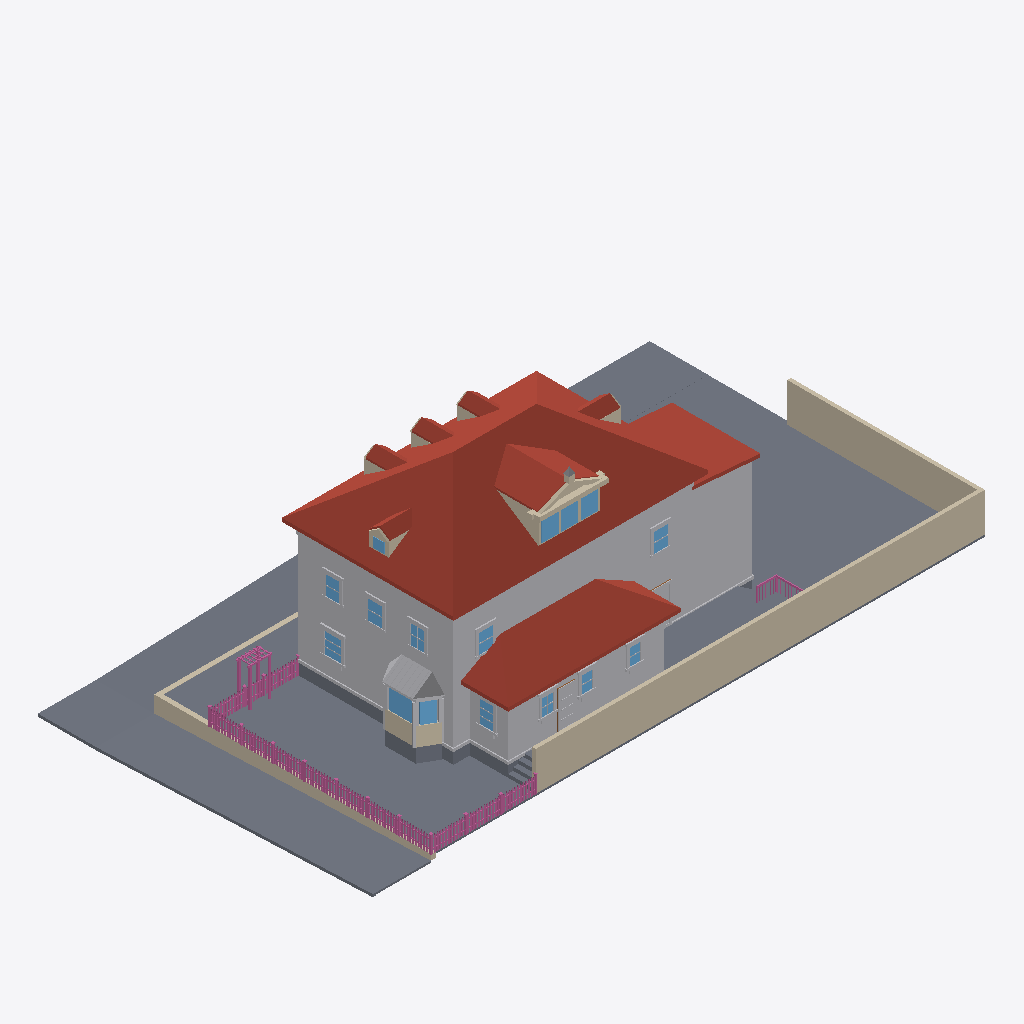
Isometric view of an IFC building model (IFC-SPF (STEP), schema IFC4, length unit metre), seen from the south-west, elements coloured by IFC class: 161 railings (pink), 82 other elements (light grey), 28 walls (beige), 26 slabs (grey), 16 windows (light blue), 15 roofs (red-brown), 1 door (brown).
Extent 33.7 m × 18.5 m × 11.9 m (x, y, z). Elements (868): 361 IfcBuildingElementProxy, 230 IfcRailing, 134 IfcWindow, 84 IfcWall, 40 IfcSlab, 15 IfcRoof, 4 IfcDoor.

HEADER;
FILE_DESCRIPTION(('ViewDefinition[DesignTransferView]'),'2;1');
FILE_NAME('/dev/null','2026-09-05T18:01:57+00:00',(''),(''),'IfcOpenShell 0.8.5','IfcOpenShell 0.8.5','Nobody');
FILE_SCHEMA(('IFC4'));
ENDSEC;
DATA;
#1=IFCPROJECT('2brSlYmCHERP3S2QJou5Pj',$,'Eureka Residence',$,$,$,$,(#10),#5);
#12=IFCSITE('1edGmxmlfAeR13fHETdsjF',$,'Site',$,$,$,$,$,$,$,$,$,$,$);
#13=IFCBUILDING('111o67Nvv1qRFRYrHv0B0o',$,'Eureka House',$,$,$,$,$,$,$,$,$);
#14=IFCBUILDINGSTOREY('3F3Q9DhNDDyA_MG9PJ2oej',$,'Site',$,$,$,$,$,$,$);
#18=IFCSLAB('0M4wQeuIP7Nx$PBJ13RoiU',$,'Lot',$,$,#42,#31,$,.BASESLAB.);
#2028=IFCROOF('0JbsJ8TfzDxQ$vjKdL6Bhg',$,'Roof - primary',$,$,#2039,#2029,$,.HIP_ROOF.);
#67=IFCBUILDINGELEMENTPROXY('2FSdcq5Hr8$9t_ZZp_6bcF',$,'Massing - primary',$,$,#90,#80,$,$);
#20865=IFCWALL('1iBUFgaZf3Cvoh9jqx_uxq',$,'Lot wall - south',$,$,#20888,#20878,$,$);
#4446=IFCROOF('0YTc73DvrEMx4Iv1xaNXSL',$,'Roof - scullery',$,$,#4457,#4447,$,.SHED_ROOF.);
#29353=IFCSLAB('0n2aAI5qD5TB3Mv47qhyuw',$,'Park strip - west',$,$,#29364,#29354,$,.BASESLAB.);
#20889=IFCWALL('2YX80Z6L95Fu9ONPZlwmlG',$,'Lot wall - east',$,$,#20909,#20899,$,$);
#4245=IFCBUILDINGELEMENTPROXY('2QMTlAwQ9Bl9jreOfwYrmV',$,'Massing - extension',$,$,#4256,#4246,$,$);
#29311=IFCSLAB('2$jN$lmDzD1Aiw4$ccEpJC',$,'Sidewalk - west',$,$,#29322,#29312,$,.BASESLAB.);
#4382=IFCBUILDINGELEMENTPROXY('3ZQW3MNevFM87EfA5GksAe',$,'Massing - scullery',$,$,#4393,#4383,$,$);
#29164=IFCSLAB('3YNym6lHPBNeO9rLGd22Fy',$,'Sidewalk - north',$,$,#29175,#29165,$,.BASESLAB.);
#4287=IFCROOF('3uBx1nD1TF$u2$fIkLqjCi',$,'Roof - extension',$,$,#4298,#4288,$,.SHED_ROOF.);
#29119=IFCSLAB('2PTrbnaSb2aehcgsR2O5ai',$,'Park strip - north',$,$,#29130,#29120,$,.BASESLAB.);
#29579=IFCWALL('3PLFm88Ef8Ih0Cyqs8LWzB',$,'Retaining wall - west',$,$,#29590,#29580,$,$);
#29407=IFCSLAB('16Bu5BnOL1MgvM4xiM1rgK',$,'Sidewalk - NW corner',$,$,#29427,#29417,$,.BASESLAB.);
#29218=IFCSLAB('1kE4YYuN5EQvhL$ZwMBKfc',$,'Park strip - north level',$,$,#29238,#29228,$,.BASESLAB.);
#3047=IFCROOF('2EsVdKlZb56gjZeZgwbwno',$,'Shed dormer roof W',$,$,#3058,#3048,$,$);
#20127=IFCSLAB('0xh9zymmn6P9_1HtTeBEzH',$,'Deck',$,$,#20147,#20137,$,$);
#29239=IFCSLAB('1eC8fpQPz3uOeJ8Zhb80SY',$,'Sidewalk - north level',$,$,#29259,#29249,$,.BASESLAB.);
#29395=IFCSLAB('1Xmh7kb6L7Wg9Lvpn_3tK_',$,'Curb - west',$,$,#29406,#29396,$,.BASESLAB.);
#20103=IFCSLAB('3Py2smtmvD3BlFDK1hot2l',$,'Deck',$,$,#20126,#20116,$,$);
#7558=IFCBUILDINGELEMENTPROXY('0HJrBTCPT87vxLy$62ErN7',$,'Bay roof',$,$,#7569,#7559,$,$);
#115=IFCBUILDINGELEMENTPROXY('0cyIgD8m1BvgM$46_Pk0A1',$,'Belt course - primary',$,$,#135,#125,$,$);
#43=IFCSLAB('3AZYIpi4n4ZvuNnrJgclwA',$,'Crawlspace - primary',$,$,#66,#56,$,.BASESLAB.);
#3089=IFCROOF('14woLAVIr1MvndEAadm3Ic',$,'Shed dormer roof E',$,$,#3100,#3090,$,$);
#29500=IFCWALL('0hn6JJXd9Etf8FKoorPeu5',$,'Retaining wall - north west of entry',$,$,#29511,#29501,$,$);
#3138=IFCWALL('2PTYL9IBn4nf6VIx9eKzaD',$,'Pediment cornice',$,$,#3158,#3148,$,$);
#29206=IFCSLAB('2St8DPi25AVuVazah0KV$j',$,'Curb - north',$,$,#29217,#29207,$,.BASESLAB.);
#7101=IFCWALL('2yghCCWV9CnwKJZD_RTECN',$,'Bay apron 2',$,$,#7121,#7111,$,$);
#4119=IFCROOF('21jwOUCUr7eQXo7RDLLe2C',$,'Hip dormer west roof S',$,$,#4130,#4120,$,$);
#7035=IFCWALL('0xYTEUT6X8lwzKWrwu2U02',$,'Bay apron 1',$,$,#7058,#7048,$,$);
#2289=IFCROOF('0W32KtU7fDzBNrFbU0OArT',$,'Dormer 1 roof W',$,$,#2300,#2290,$,$);
#3819=IFCROOF('2$1jfBa252vgYW1cILHJRI',$,'Hip dormer east roof S',$,$,#3830,#3820,$,$);
#2589=IFCROOF('1dtLJ6U3H2Zx6kV2yJXKVB',$,'Dormer 2 roof W',$,$,#2600,#2590,$,$);
#2889=IFCROOF('02wu4J69LFxxbZZCq30rut',$,'Dormer 3 roof W',$,$,#2900,#2890,$,$);
#4320=IFCSLAB('2FbPEz4fn7pP2znr9hTsvf',$,'Crawlspace - scullery',$,$,#4340,#4330,$,.BASESLAB.);
#4173=IFCBUILDINGELEMENTPROXY('1mvUn1w$HALhBEViWAMQRu',$,'Water table - primary',$,$,#4193,#4183,$,$);
#2968=IFCWALL('1IblQIgEDCRfq54s2dY1EV',$,'Shed dormer cheek W',$,$,#2979,#2969,$,$);
#7251=IFCWINDOW('0h6bjmqibCQe$yrR0J_LHK',$,'Bay glazing 2',$,$,#7271,#7261,$,$,$,$,$,$);
#6993=IFCSLAB('1f06v1B7z7sfv7FKQI21uB',$,'Bay foundation 2',$,$,#7013,#7003,$,$);
#6972=IFCSLAB('1KnrksqeH8meBLRbI4hbfc',$,'Bay foundation 1',$,$,#6992,#6982,$,$);
#7227=IFCWINDOW('0OUc3Aspf9Efo1MYqGBN2t',$,'Bay glazing 1',$,$,#7250,#7240,$,$,$,$,$,$);
#3447=IFCWINDOW('2nACOu1U1EKBUtkO2tJQ0z',$,'Shed dormer window 1',$,$,#3467,#3457,$,$,$,$,$,$);
#11149=IFCBUILDINGELEMENTPROXY('2pcW5D9YzDX9O3LABp5bwd',$,'Back Door part',$,$,#11169,#11159,$,$);
#3489=IFCWINDOW('36dskIIOj5WQEx5vF$LCUD',$,'Shed dormer window 2',$,$,#3509,#3499,$,$,$,$,$,$);
#3531=IFCWINDOW('0d078xTCf9ROEd_SscGOdi',$,'Shed dormer window 3',$,$,#3551,#3541,$,$,$,$,$,$);
#29449=IFCSLAB('33nWGvCV10Aeo18_vLUpfw',$,'Curb - NW corner west',$,$,#29469,#29459,$,.BASESLAB.);
#8284=IFCWINDOW('0EalBYUf5BXA0wUeA5_Lu3',$,'Window - Dining W',$,$,#8304,#8294,$,$,$,$,$,$);
#10834=IFCWINDOW('0GOFaktnz4DPX$BBQ49vi$',$,'Window - Scullery E',$,$,#10854,#10844,$,$,$,$,$,$);
#22906=IFCRAILING('0sS3rHeIr2JuuvTOvSEpcH',$,'Fence rail',$,$,#22926,#22916,$,$);
#12262=IFCWINDOW('0rbt7fQ_v9dutuzjFXIUS0',$,'Upper - West 2',$,$,#12282,#12272,$,$,$,$,$,$);
#12598=IFCWINDOW('1PsawFZZb8xO53pIl7ZWi0',$,'Upper - South E',$,$,#12618,#12608,$,$,$,$,$,$);
#22927=IFCRAILING('2ZnZwa2915Fg4OfZTVRMZQ',$,'Fence rail',$,$,#22947,#22937,$,$);
#12766=IFCWINDOW('0Y8yl8Dzn3nwGzdIEo$$zp',$,'Upper - South W',$,$,#12786,#12776,$,$,$,$,$,$);
#3189=IFCWALL('3Cgiq3gmXAFQ$EcHDt_uvR',$,'Pediment rake',$,$,#3200,#3190,$,$);
#12430=IFCWINDOW('3NIlyKWZPCoPECZ5AAhVDT',$,'Upper - West 3',$,$,#12450,#12440,$,$,$,$,$,$);
#29260=IFCSLAB('3vrHGa_zP14AsTmUlFKG6V',$,'Curb - north level',$,$,#29280,#29270,$,.BASESLAB.);
#4458=IFCBUILDINGELEMENTPROXY('1BuVIM2W18z9u_Y$1mPBTG',$,'Water table - scullery',$,$,#4478,#4468,$,$);
#7314=IFCBUILDINGELEMENTPROXY('02_E11LI16Sej51rVxtzGz',$,'Bay corner board 2',$,$,#7334,#7324,$,$);
#12094=IFCWINDOW('1QThLmUw5ERwBHfgJu5G7b',$,'Upper - West 1',$,$,#12114,#12104,$,$,$,$,$,$);
#29428=IFCSLAB('0XRt6EvWrFDOHs0xq0374j',$,'Curb - NW corner north',$,$,#29448,#29438,$,.BASESLAB.);
#7335=IFCBUILDINGELEMENTPROXY('0Q0MK19pTCpQvhxaWADpN_',$,'Bay corner board 3',$,$,#7355,#7345,$,$);
#7293=IFCBUILDINGELEMENTPROXY('0KRLdtEaf0fRfQ$VFoyRiy',$,'Bay corner board 1',$,$,#7313,#7303,$,$);
#10267=IFCWINDOW('0lkgqIRM9AVBc_HAsgNMGH',$,'Window - Scullery S1',$,$,#10287,#10277,$,$,$,$,$,$);
#10456=IFCWINDOW('1gdT37oa9BPgaUlnz1sAsc',$,'Window - Scullery S2',$,$,#10476,#10466,$,$,$,$,$,$);
#10645=IFCWINDOW('2KjJqIAA92iwwihUvJ42rC',$,'Window - Scullery S3',$,$,#10665,#10655,$,$,$,$,$,$);
#4299=IFCBUILDINGELEMENTPROXY('1_Sv5$jgLBkfu99TnwrZ6k',$,'Water table - extension',$,$,#4319,#4309,$,$);
#3231=IFCWALL('17wetqYDrCBv0I2Mnp8RIZ',$,'Pediment rake',$,$,#3242,#3232,$,$);
#28466=IFCRAILING('0xM5nnp_T0TP7ZaQquEEwt',$,'Trellis post',$,$,#28486,#28476,$,$);
#20232=IFCSLAB('1PnwvY9uzBmx$kRcrmuewL',$,'Deck step W1',$,$,#20252,#20242,$,$);
#20190=IFCSLAB('0GA$TxQkz4EQnpKlBGQXHx',$,'Deck step W0',$,$,#20210,#20200,$,$);
#2173=IFCWALL('0eq7z3Mez4MwiHZof5Hy8v',$,'Dormer 1 cheek W',$,$,#2184,#2174,$,$);
#2473=IFCWALL('2xHYQGClv1Tw8k5gofLVh_',$,'Dormer 2 cheek W',$,$,#2484,#2474,$,$);
#6927=IFCBUILDINGELEMENTPROXY('0OZ3raEBfCawJQN8nbyZHf',$,'Family -) Patio part',$,$,#6950,#6940,$,$);
#3957=IFCWINDOW('3hbVgBQIP0fBLrnRyNZDNe',$,'Hip dormer west window',$,$,#3977,#3967,$,$,$,$,$,$);
#2773=IFCWALL('3Q6ZhKpL51gg2BVRt9GFei',$,'Dormer 3 cheek W',$,$,#2784,#2774,$,$);
#3703=IFCWALL('2PA21gyIP3Ght0T9VK9Ikc',$,'Hip dormer east cheek S',$,$,#3714,#3704,$,$);
#20910=IFCRAILING('2NYA0l1oL6EvFyWaIR4aB5',$,'Fence rail',$,$,#20930,#20920,$,$);
#20931=IFCRAILING('1c7mQtWOT6fRHtqMANZujw',$,'Fence rail',$,$,#20951,#20941,$,$);
#4003=IFCWALL('0lWHa463HCbPBDfADGtjbq',$,'Hip dormer west cheek S',$,$,#4014,#4004,$,$);
#28424=IFCRAILING('2o5MFu_o58Rhzotd$7NMre',$,'Trellis post',$,$,#28444,#28434,$,$);
#11086=IFCBUILDINGELEMENTPROXY('0_9qf9q91CGvkZIXD8yTay',$,'Back Door part',$,$,#11106,#11096,$,$);
#20295=IFCSLAB('2PcsfYJ11EdgfScNfKKjUi',$,'Deck step E3',$,$,#20315,#20305,$,$);
#28487=IFCRAILING('0cLQyN$av8QxoIw3VUG6oB',$,'Trellis post',$,$,#28507,#28497,$,$);
#4077=IFCWALL('2etOMxaYn6CP$UF4YwdGx3',$,'Hip dormer west gable',$,$,#4088,#4078,$,$);
#4161=IFCROOF('2$KL3h4LLBbBBHr1OeG8Ua',$,'Hip dormer west roof N',$,$,#4172,#4162,$,$);
#20274=IFCSLAB('3Qy_udqTXEUAxk7nRb4fdt',$,'Deck step W2',$,$,#20294,#20284,$,$);
#8410=IFCBUILDINGELEMENTPROXY('2P$yMrZH52gR0tPK_iamQP',$,'Header - Window - Dining W',$,$,#8430,#8420,$,$);
#10855=IFCBUILDINGELEMENTPROXY('0CH98hJVXDe8VfrmREupto',$,'Casing - Window - Scullery E',$,$,#10875,#10865,$,$);
#2631=IFCROOF('2as_j_Fd5CHBzcn2OwHPUs',$,'Dormer 2 roof E',$,$,#2642,#2632,$,$);
#3861=IFCROOF('2OBHI72rv8U8qOgLxeye4a',$,'Hip dormer east roof N',$,$,#3872,#3862,$,$);
#2331=IFCROOF('3YSjkrXJX9SAvpuu2IyXct',$,'Dormer 1 roof E',$,$,#2342,#2332,$,$);
#2931=IFCROOF('3udNDZyPb9d8kBOIbAjgYU',$,'Dormer 3 roof E',$,$,#2942,#2932,$,$);
#12640=IFCBUILDINGELEMENTPROXY('0SLfhA3grDU9ac8Aacirwq',$,'Casing - Upper - South E',$,$,#12660,#12650,$,$);
#12808=IFCBUILDINGELEMENTPROXY('3m6UTpzo5EhhkZEjcmTBAX',$,'Casing - Upper - South W',$,$,#12828,#12818,$,$);
#12115=IFCBUILDINGELEMENTPROXY('30fEOGMs13eOHI2kqjAkk$',$,'Casing - Upper - West 1',$,$,#12135,#12125,$,$);
#12136=IFCBUILDINGELEMENTPROXY('2OCVUSlbr87f7Dl_Ch6b6q',$,'Casing - Upper - West 1',$,$,#12156,#12146,$,$);
#8305=IFCBUILDINGELEMENTPROXY('1Ots3AYLH6iAgvAUtQ03Uj',$,'Casing - Window - Dining W',$,$,#8325,#8315,$,$);
#28445=IFCRAILING('0Ur4LqjW9EuRXMwRcRta3j',$,'Trellis post',$,$,#28465,#28455,$,$);
#8326=IFCBUILDINGELEMENTPROXY('3_cYI4JGzCS8gsJi3menD2',$,'Casing - Window - Dining W',$,$,#8346,#8336,$,$);
#12283=IFCBUILDINGELEMENTPROXY('20bg_sGlD5Lxqfg8Yz6lga',$,'Casing - Upper - West 2',$,$,#12303,#12293,$,$);
#12451=IFCBUILDINGELEMENTPROXY('0wWEBZz$f1eAcUR970pHLH',$,'Casing - Upper - West 3',$,$,#12471,#12461,$,$);
#3873=IFCWALL('0$LSF27qn5ugjjBNbisHYg',$,'Hip dormer west jamb S',$,$,#3893,#3883,$,$);
#3426=IFCWALL('12uWR9uyP8FfSzk$MEfIrw',$,'Shed dormer jamb 0',$,$,#3446,#3436,$,$);
#8368=IFCBUILDINGELEMENTPROXY('1Mqkwbu6b6TwLAx_vggoOX',$,'Sill - Window - Dining W',$,$,#8388,#8378,$,$);
#11065=IFCBUILDINGELEMENTPROXY('16Y2V2h_f1TBTa6_V4urk_',$,'Back Door part',$,$,#11085,#11075,$,$);
#6822=IFCBUILDINGELEMENTPROXY('06iyp0G45FQveOMOK_dz18',$,'Family -) Patio part',$,$,#6842,#6832,$,$);
#10771=IFCBUILDINGELEMENTPROXY('2rMidB9z57wxeF9Du5Vlqs',$,'Header - Window - Scullery S3',$,$,#10791,#10781,$,$);
#10498=IFCBUILDINGELEMENTPROXY('1_JzH47GT87Bp2TYxMlEgk',$,'Casing - Window - Scullery S2',$,$,#10518,#10508,$,$);
#10582=IFCBUILDINGELEMENTPROXY('2bh3XpGD1AAeAoykHv4hCY',$,'Header - Window - Scullery S2',$,$,#10602,#10592,$,$);
#3327=IFCWALL('3KR2_$kgr5lOhROUnjIwUr',$,'Pediment acroterion plinth',$,$,#3347,#3337,$,$);
#10288=IFCBUILDINGELEMENTPROXY('3NgLtdyeH0egL4OyVW1bAZ',$,'Casing - Window - Scullery S1',$,$,#10308,#10298,$,$);
#10393=IFCBUILDINGELEMENTPROXY('0rcmbfzFvCYuEKuOKubFK2',$,'Header - Window - Scullery S1',$,$,#10413,#10403,$,$);
#10876=IFCBUILDINGELEMENTPROXY('3sVOZHJ0v2Zf0UNzZo8D5j',$,'Casing - Window - Scullery E',$,$,#10896,#10886,$,$);
#20337=IFCRAILING('37bnFi$gz5nQShW6fQcWrD',$,'Deck rail E cap',$,$,#20360,#20350,$,$);
#10309=IFCBUILDINGELEMENTPROXY('2nJHgFVeL75vTN6jjm0LhP',$,'Casing - Window - Scullery S1',$,$,#10329,#10319,$,$);
#10918=IFCBUILDINGELEMENTPROXY('00y_T2bK17QRS2iZFhG$5M',$,'Sill - Window - Scullery E',$,$,#10938,#10928,$,$);
#10477=IFCBUILDINGELEMENTPROXY('18tpodBFbD8gRWU0KDtRXh',$,'Casing - Window - Scullery S2',$,$,#10497,#10487,$,$);
#22864=IFCRAILING('1JTc4l8fXEWfC4IRjpK0Pf',$,'Fence post',$,$,#22884,#22874,$,$);
#22780=IFCRAILING('2sFrSQm795HfqtDW$LkhB5',$,'Fence post',$,$,#22800,#22790,$,$);
#3126=IFCWALL('2thLfFnpL8y8r4A69IWxp4',$,'Pediment tympanum',$,$,#3137,#3127,$,$);
#8389=IFCBUILDINGELEMENTPROXY('12FD2XTej8H83HsEaqz$89',$,'Apron - Window - Dining W',$,$,#8409,#8399,$,$);
#12199=IFCBUILDINGELEMENTPROXY('32lxKKUHr92vqPXPypk71Q',$,'Header - Upper - West 1',$,$,#12219,#12209,$,$);
#12304=IFCBUILDINGELEMENTPROXY('2h2ovQO_fBZOKPCH$fR7xR',$,'Casing - Upper - West 2',$,$,#12324,#12314,$,$);
#12871=IFCBUILDINGELEMENTPROXY('32MvO3V6P87R6WpEJafbJr',$,'Header - Upper - South W',$,$,#12891,#12881,$,$);
#12367=IFCBUILDINGELEMENTPROXY('18XiO9rjj0Q96QwNYXN44Z',$,'Header - Upper - West 2',$,$,#12387,#12377,$,$);
#12703=IFCBUILDINGELEMENTPROXY('292B6_m9D8M9zApOucdH4X',$,'Header - Upper - South E',$,$,#12723,#12713,$,$);
#12535=IFCBUILDINGELEMENTPROXY('0e8NMYTh16xB06AwuKZ6Om',$,'Header - Upper - West 3',$,$,#12555,#12545,$,$);
#10351=IFCBUILDINGELEMENTPROXY('0BBKOYP5XFgQvxdbWq_aRX',$,'Sill - Window - Scullery S1',$,$,#10371,#10361,$,$);
#10540=IFCBUILDINGELEMENTPROXY('2yL0OcXJT7HhsVig33zP3g',$,'Sill - Window - Scullery S2',$,$,#10560,#10550,$,$);
#10729=IFCBUILDINGELEMENTPROXY('09ISKIXb1Ct9kPZZg_6ejm',$,'Sill - Window - Scullery S3',$,$,#10749,#10739,$,$);
#12472=IFCBUILDINGELEMENTPROXY('2$NsdFCp54IP41zPoBXa3e',$,'Casing - Upper - West 3',$,$,#12492,#12482,$,$);
#12619=IFCBUILDINGELEMENTPROXY('0yg4MG$999ofAHsw1MXZJo',$,'Casing - Upper - South E',$,$,#12639,#12629,$,$);
#3372=IFCBUILDINGELEMENTPROXY('1iN83wmSDBfwiOfOQyX2cv',$,'Pediment acroterion',$,$,#3383,#3373,$,$);
#7377=IFCBUILDINGELEMENTPROXY('20ZHT9MLX4Cu7jHCHgs4d6',$,'Bay frieze 1',$,$,#7397,#7387,$,$);
#3510=IFCWALL('3FDvPXnj113vC3yP3kYKVu',$,'Shed dormer jamb 2',$,$,#3530,#3520,$,$);
#10666=IFCBUILDINGELEMENTPROXY('2x_$mVi3r22PePnO3oF$gc',$,'Casing - Window - Scullery S3',$,$,#10686,#10676,$,$);
#10687=IFCBUILDINGELEMENTPROXY('2PndPDvpz2aPmR4ByIHWEA',$,'Casing - Window - Scullery S3',$,$,#10707,#10697,$,$);
#12514=IFCBUILDINGELEMENTPROXY('2nleX7pyfDyPFxD8LAV$zD',$,'Sill - Upper - West 3',$,$,#12534,#12524,$,$);
#6864=IFCBUILDINGELEMENTPROXY('3lXSl9re97Ighbul9dG6rf',$,'Family -) Patio part',$,$,#6884,#6874,$,$);
#12346=IFCBUILDINGELEMENTPROXY('2mO$YxlKP9S9ZEcL0QyMoa',$,'Sill - Upper - West 2',$,$,#12366,#12356,$,$);
#12787=IFCBUILDINGELEMENTPROXY('3QajbfAy1AfRVBAetCuzSJ',$,'Casing - Upper - South W',$,$,#12807,#12797,$,$);
#20316=IFCSLAB('2LYIxS5ePCNeL89h2OHACr',$,'Deck step W3',$,$,#20336,#20326,$,$);
#26918=IFCRAILING('31IB1zVqnESPeC2Jvxb5ia',$,'Fence post',$,$,#26938,#26928,$,$);
#3894=IFCWALL('3H1UoGxxT8CAqAln2ibvkP',$,'Hip dormer west jamb N',$,$,#3914,#3904,$,$);
#10939=IFCBUILDINGELEMENTPROXY('14egbc77j68wDr8XdAmJ0l',$,'Apron - Window - Scullery E',$,$,#10959,#10949,$,$);
#12682=IFCBUILDINGELEMENTPROXY('2P_iR9B3515wyoyfydpQS8',$,'Sill - Upper - South E',$,$,#12702,#12692,$,$);
#22822=IFCRAILING('3iAxwXuOD2Gf_$9qvV7y5c',$,'Fence post',$,$,#22842,#22832,$,$);
#3273=IFCWALL('2cBp3HGjrECvP7EfotR8YZ',$,'Pediment cornice return',$,$,#3284,#3274,$,$);
#11044=IFCDOOR('2NUuIbm55B9ewOJwSu2Hw6',$,'Back Door',$,$,#11064,#11054,$,$,$,$,$,$);
#3384=IFCWALL('0vbb8Q9dzE2P2lwuVbzmOE',$,'Shed dormer sill',$,$,#3404,#3394,$,$);
#12178=IFCBUILDINGELEMENTPROXY('36hZVi2hXCIhQVspWwREYn',$,'Sill - Upper - West 1',$,$,#12198,#12188,$,$);
#4194=IFCSLAB('0ILvWfLXb90u3DZUOVSk1L',$,'Crawlspace - extension',$,$,#4214,#4204,$,.BASESLAB.);
#20676=IFCRAILING('175Hj_HHPBkPhA$J6ZFW3w',$,'Deck rail S cap',$,$,#20696,#20686,$,$);
#8347=IFCBUILDINGELEMENTPROXY('0PRYUKVSn0rAM7em1GU4nn',$,'Casing - Window - Dining W',$,$,#8367,#8357,$,$);
#26960=IFCRAILING('3Zw390FA51Nvg1Ts$uyORg',$,'Fence post',$,$,#26980,#26970,$,$);
#12493=IFCBUILDINGELEMENTPROXY('0_BrZxqz98GO2nGEbaqw_A',$,'Casing - Upper - West 3',$,$,#12513,#12503,$,$);
#12325=IFCBUILDINGELEMENTPROXY('1lP$fOTI925gjgCCSxqgVn',$,'Casing - Upper - West 2',$,$,#12345,#12335,$,$);
#26750=IFCRAILING('28zEBDkkn1ExqstYuZpYyn',$,'Fence post',$,$,#26770,#26760,$,$);
#10750=IFCBUILDINGELEMENTPROXY('3hfqa6Bz5ED8wo9VaZZikt',$,'Apron - Window - Scullery S3',$,$,#10770,#10760,$,$);
#28508=IFCRAILING('0SwqTl3B1Bp9Gzw15o_xO$',$,'Trellis beam',$,$,#28528,#28518,$,$);
#10561=IFCBUILDINGELEMENTPROXY('1UY1V_vQb3NBY2zNSpvHGP',$,'Apron - Window - Scullery S2',$,$,#10581,#10571,$,$);
#12661=IFCBUILDINGELEMENTPROXY('3EC_AUMZzFNO7Zuq4agorw',$,'Casing - Upper - South E',$,$,#12681,#12671,$,$);
#26602=IFCRAILING('0LS3JP9L19owNbbHOlbEM0',$,'Fence picket',$,$,#26613,#26603,$,$);
#27215=IFCRAILING('3T4m4erA9F5BW831ICFGHA',$,'Fence picket',$,$,#27226,#27216,$,$);
#10372=IFCBUILDINGELEMENTPROXY('0FvRdS4AT4hBWm1FEP911l',$,'Apron - Window - Scullery S1',$,$,#10392,#10382,$,$);
#12157=IFCBUILDINGELEMENTPROXY('2PCVHnsf59ruv1lu5IYvUV',$,'Casing - Upper - West 1',$,$,#12177,#12167,$,$);
#23547=IFCRAILING('1C6NqVcBb8TwzORVjmoCq3',$,'Fence picket',$,$,#23558,#23548,$,$);
#12829=IFCBUILDINGELEMENTPROXY('1c1icmozTFWRI1TAaFE1jv',$,'Casing - Upper - South W',$,$,#12849,#12839,$,$);
#24769=IFCRAILING('1OQmWCajH66Q1_LK0q$ETd',$,'Fence picket',$,$,#24780,#24770,$,$);
#25380=IFCRAILING('3IVllkrPTBnPNX2F$y7hZA',$,'Fence picket',$,$,#25391,#25381,$,$);
#27905=IFCRAILING('3T$9eymEn7jx1Evs8uwBjD',$,'Fence picket',$,$,#27916,#27906,$,$);
#21410=IFCRAILING('3jOto7DQn3_QLh0eRzGwPG',$,'Fence picket',$,$,#21421,#21411,$,$);
#22021=IFCRAILING('2NnxV5D0X7le$duRilfPUJ',$,'Fence picket',$,$,#22032,#22022,$,$);
#22632=IFCRAILING('0RlHTOFSP4iBtNuRpH5utl',$,'Fence picket',$,$,#22643,#22633,$,$);
#24158=IFCRAILING('0Ng1niwxn4xBoEMGRw89PG',$,'Fence picket',$,$,#24169,#24159,$,$);
#27755=IFCRAILING('3EjHCI26P1DQq_LLoPEmBq',$,'Fence rail',$,$,#27775,#27765,$,$);
#25991=IFCRAILING('2UZYorV9v6mgHFK4WnpPDP',$,'Fence picket',$,$,#26002,#25992,$,$);
#28842=IFCRAILING('2YJukkBjb9IurfWAy5mTCK',$,'Fence picket',$,$,#28853,#28843,$,$);
#3468=IFCWALL('2MBkbwMnH2PQSmTVzZt2LR',$,'Shed dormer jamb 1',$,$,#3488,#3478,$,$);
#11107=IFCBUILDINGELEMENTPROXY('1$$XO$oMH15O9CrAks_ijK',$,'Back Door part',$,$,#11127,#11117,$,$);
#3552=IFCWALL('0_LIwIIpz9JxDYshZ17E7y',$,'Shed dormer jamb end',$,$,#3572,#3562,$,$);
#26792=IFCRAILING('0jzoazUf50xA_M_V2QlIke',$,'Fence post',$,$,#26812,#26802,$,$);
#26834=IFCRAILING('10cas6Cv94mfW$2sJ4WEJM',$,'Fence post',$,$,#26854,#26844,$,$);
#27044=IFCRAILING('0f9fvR9$zC3xoylMCwkMWf',$,'Fence rail',$,$,#27064,#27054,$,$);
#27065=IFCRAILING('23djBNC0D6pB4wfPBLW_do',$,'Fence rail',$,$,#27085,#27075,$,$);
#26876=IFCRAILING('0iMyg0UGn1P9gg5wwOBNKr',$,'Fence post',$,$,#26896,#26886,$,$);
#27002=IFCRAILING('1KGuqyamz8SeO9zxgM5Ubr',$,'Fence post',$,$,#27022,#27012,$,$);
#7600=IFCBUILDINGELEMENTPROXY('3tFbZHm01AMwH9aEzwj18Z',$,'Bay roof seam',$,$,#7611,#7601,$,$);
#7684=IFCBUILDINGELEMENTPROXY('0_Xpq0QYn5HfE0e7NqkRfK',$,'Bay roof seam',$,$,#7695,#7685,$,$);
#7768=IFCBUILDINGELEMENTPROXY('0swQafgPH4xhjOOUh08De9',$,'Bay roof seam',$,$,#7779,#7769,$,$);
ENDSEC;
